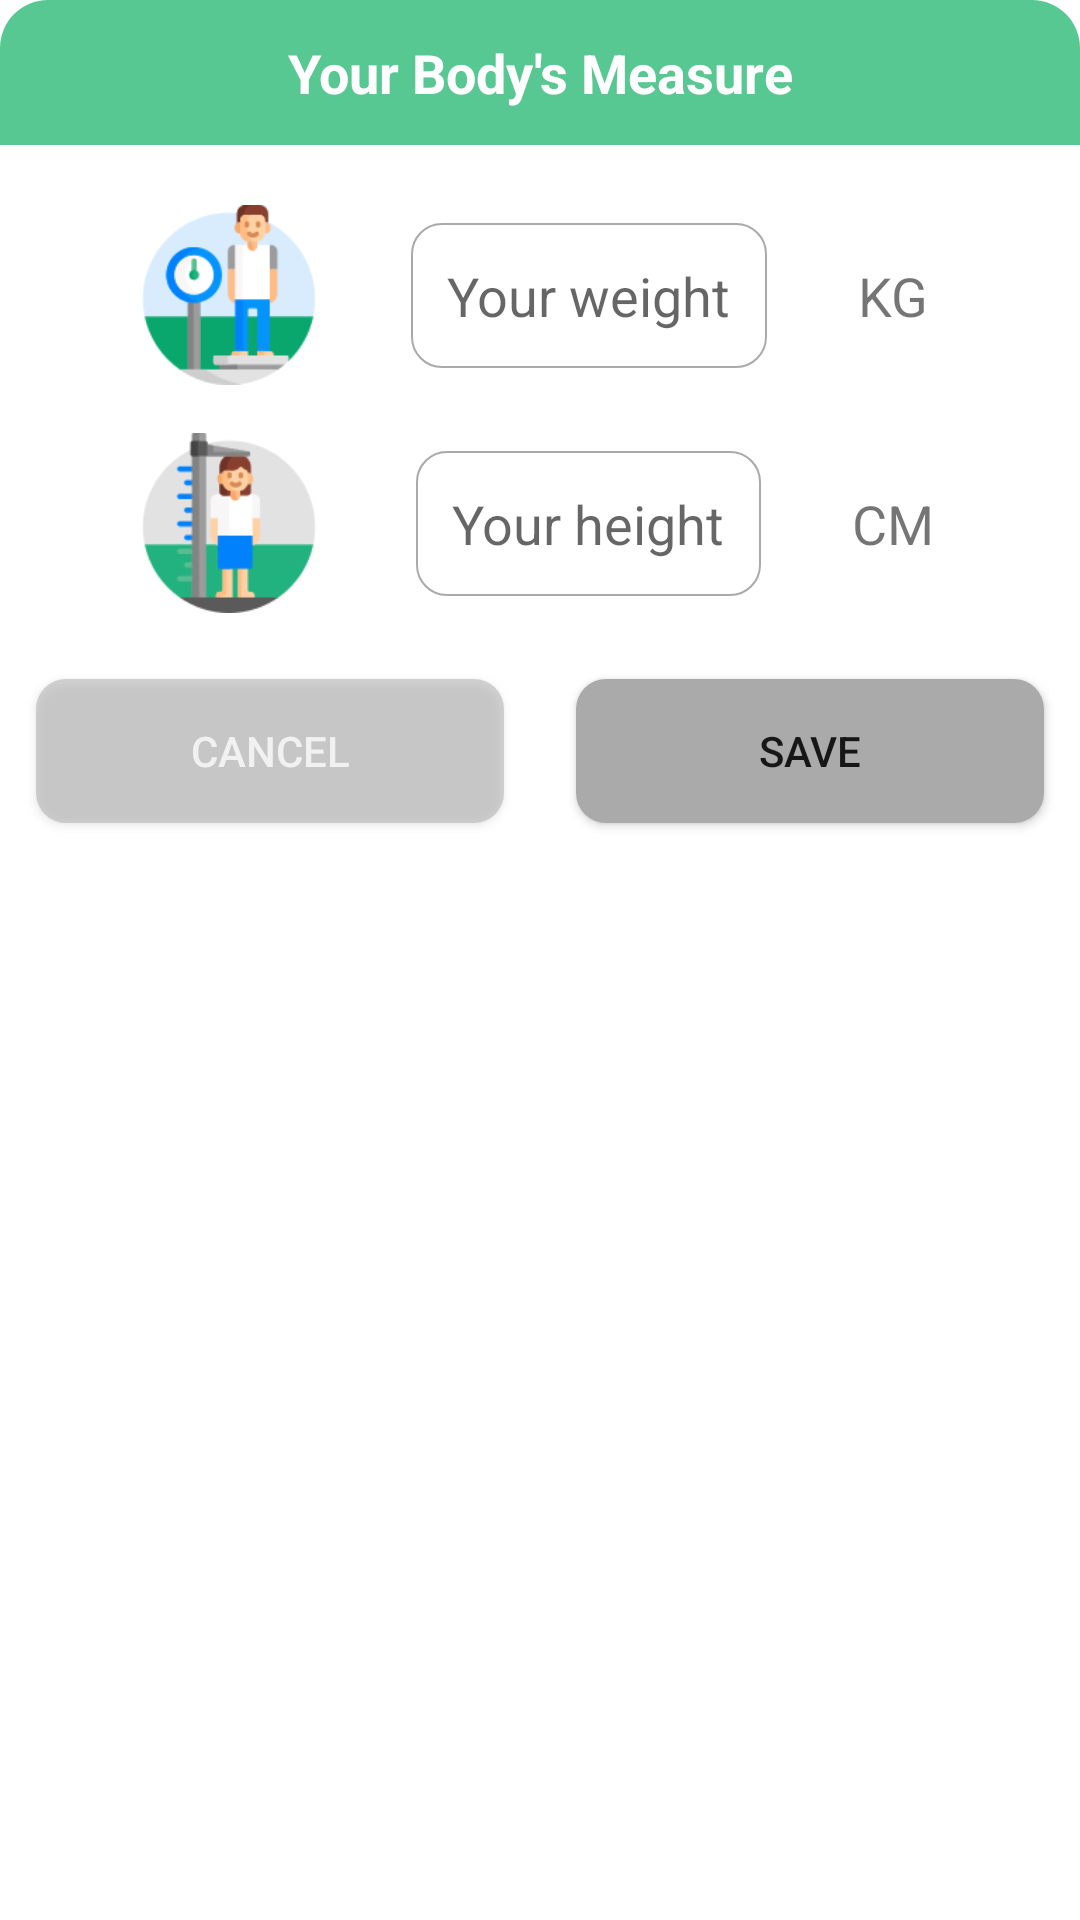

The Android layout XML behind this screen, and the referenced resources:
<!-- AndroidManifest.xml: application theme Theme.ICare_v2 -->
<!-- res/layout/layout_dialog_edit.xml -->
<?xml version="1.0" encoding="utf-8"?>
<LinearLayout xmlns:android="http://schemas.android.com/apk/res/android"
    android:layout_width="match_parent"
    android:layout_height="wrap_content"
    xmlns:app="http://schemas.android.com/apk/res-auto"
    android:layout_margin="16dp"
    android:background="@drawable/background_white_corner_16"
    android:orientation="vertical">

    <TextView
        android:layout_width="match_parent"
        android:layout_height="wrap_content"
        android:background="@drawable/top_color_white_corner_16"
        android:gravity="center"
        android:padding="12dp"
        android:text="Your Body's Measure"
        android:textColor="@color/white"
        android:textSize="18sp"
        android:textStyle="bold" />

    <LinearLayout
        android:layout_width="match_parent"
        android:layout_height="wrap_content"
        android:orientation="vertical">

        <androidx.constraintlayout.widget.ConstraintLayout
            android:layout_width="match_parent"
            android:layout_height="wrap_content">
            <EditText
                android:id="@+id/edit_weight"
                android:layout_width="wrap_content"
                android:layout_height="wrap_content"
                android:background="@drawable/edittext_border"
                android:hint="Your weight"
                android:inputType="number"
                android:maxLength="5"
                android:padding="12dp"
                app:layout_constraintRight_toLeftOf="@id/kg_text_view"
                app:layout_constraintTop_toTopOf="@id/weight_image_icon"
                app:layout_constraintBottom_toBottomOf="@id/weight_image_icon"
                app:layout_constraintLeft_toRightOf="@id/weight_image_icon"/>

            <EditText
                android:id="@+id/edit_height"
                android:layout_width="wrap_content"
                android:layout_height="wrap_content"
                android:background="@drawable/edittext_border"
                android:hint="Your height"
                android:inputType="number"
                android:maxLength="3"
                android:padding="12dp"
                app:layout_constraintRight_toRightOf="@id/edit_weight"
                app:layout_constraintTop_toTopOf="@id/height_image_icon"
                app:layout_constraintLeft_toLeftOf="@id/edit_weight"
                app:layout_constraintBottom_toBottomOf="@id/height_image_icon"/>

            <TextView
                android:id="@+id/kg_text_view"
                android:layout_width="wrap_content"
                android:layout_height="wrap_content"
                android:text="kg"
                android:textAllCaps="true"
                android:layout_marginEnd="20dp"
                android:textSize="18sp"
                app:layout_constraintRight_toRightOf="parent"
                app:layout_constraintTop_toTopOf="@id/weight_image_icon"
                app:layout_constraintBottom_toBottomOf="@id/weight_image_icon"
                app:layout_constraintLeft_toRightOf="@id/edit_weight"/>

            <TextView
                android:id="@+id/cm_text_view"
                android:layout_width="wrap_content"
                android:layout_height="wrap_content"
                android:text="cm"
                android:textAllCaps="true"
                android:textSize="18sp"
                app:layout_constraintTop_toTopOf="@id/height_image_icon"
                app:layout_constraintBottom_toBottomOf="@id/height_image_icon"
                app:layout_constraintLeft_toLeftOf="@id/kg_text_view"
                app:layout_constraintRight_toRightOf="@id/kg_text_view" />

            <ImageView
                android:id="@+id/weight_image_icon"
                android:layout_width="60dp"
                android:layout_height="60dp"
                android:adjustViewBounds="true"
                android:layout_marginTop="20dp"
                android:layout_marginStart="16dp"
                android:src="@drawable/weight_icon"
                app:layout_constraintTop_toTopOf="parent"
                app:layout_constraintLeft_toLeftOf="parent"
                app:layout_constraintRight_toLeftOf="@id/edit_weight"/>

            <ImageView
                android:id="@+id/height_image_icon"
                android:layout_width="60dp"
                android:layout_height="60dp"
                android:layout_marginTop="16dp"
                android:adjustViewBounds="true"
                android:src="@drawable/height_icon"
                app:layout_constraintTop_toBottomOf="@id/weight_image_icon"
                app:layout_constraintLeft_toLeftOf="@id/weight_image_icon"
                app:layout_constraintRight_toRightOf="@id/weight_image_icon"/>

        </androidx.constraintlayout.widget.ConstraintLayout>


        <LinearLayout
            android:layout_width="match_parent"
            android:layout_height="wrap_content"
            android:layout_marginTop="10dp"
            android:orientation="horizontal">

            <androidx.appcompat.widget.AppCompatButton
                android:id="@+id/cancel_dialog"
                android:layout_width="0dp"
                android:layout_height="wrap_content"
                android:layout_margin="12dp"
                android:layout_weight="1"
                android:text="@string/cancel"
                android:alpha="0.5"
                android:textColor="@color/white"
                android:background="@drawable/edit_button_cancel_background"
                android:textSize="14sp" />

            <Button
                android:id="@+id/save_btn_dialog"
                android:layout_width="0dp"
                android:layout_height="wrap_content"
                android:layout_margin="12dp"
                android:layout_marginTop="10dp"
                android:layout_weight="1"
                android:text="Save"
                android:background="@drawable/edit_button_cancel_background"
                android:textSize="14sp" />

        </LinearLayout>

    </LinearLayout>

</LinearLayout>
<!-- resources referenced by this layout -->
<resources>
  <color name="white">#FFFFFFFF</color>
  <!-- drawable background_white_corner_16 (drawable) -->
  <?xml version="1.0" encoding="utf-8"?>
  <shape xmlns:android="http://schemas.android.com/apk/res/android">
  
          <solid android:color="@color/white"/>
          <corners android:radius="16dp"/>
  
  </shape>
  <!-- drawable edit_button_cancel_background (drawable) -->
  <?xml version="1.0" encoding="utf-8"?>
  <shape xmlns:android="http://schemas.android.com/apk/res/android">
      <solid android:color="#AAAAAA"/>
      <corners android:radius="10dp"/>
  </shape>
  <!-- drawable edittext_border (drawable) -->
  <?xml version="1.0" encoding="utf-8"?>
  <shape xmlns:android="http://schemas.android.com/apk/res/android">
  
      <solid android:color="@color/white"/>
      <corners android:radius="10dp"/>
      <stroke android:width="0.5dp"
          android:color="@android:color/darker_gray"/>
  
  </shape>
  <!-- drawable height_icon: png bitmap (drawable, 10725 bytes) -->
  <!-- drawable top_color_white_corner_16 (drawable) -->
  <?xml version="1.0" encoding="utf-8"?>
  <shape xmlns:android="http://schemas.android.com/apk/res/android">
  
      <solid android:color="#58C892" />
      <corners
          android:topLeftRadius="16dp"
          android:topRightRadius="16dp" />
  </shape>
  <!-- drawable weight_icon: png bitmap (drawable, 11842 bytes) -->
  <string name="cancel">Cancel</string>
  <style name="Theme.ICare_v2" parent="Theme.MaterialComponents.DayNight.NoActionBar">
          
          <item name="colorPrimary">@color/lime_200</item>
          <item name="colorPrimaryVariant">@color/lime_100</item>
          <item name="colorOnPrimary">@color/white</item>
          
          <item name="colorSecondary">@color/lime_100</item>
          <item name="colorSecondaryVariant">@color/teal_700</item>
          <item name="colorOnSecondary">@color/black</item>
          
          <item name="android:statusBarColor" tools:targetApi="l">?attr/colorPrimaryVariant</item>
          
          <item name="shapeAppearanceMediumComponent">
              @style/ShapeAppearance.HooCare.MediumComponent.Rounded
          </item>
          <item name="fab_addButtonColorNormal">@style/MyFabStyle</item>
      </style>
  <color name="lime_200">#58C892</color>
  <color name="lime_100">#2FA678</color>
  <color name="teal_700">#FF018786</color>
  <color name="black">#FF000000</color>
  <style name="ShapeAppearance.HooCare.MediumComponent.Rounded" parent="ShapeAppearance.MaterialComponents.MediumComponent">
          <item name="cornerSizeTopLeft">20dp</item>
          <item name="cornerSizeTopRight">45dp</item>
          <item name="cornerSizeBottomLeft">20dp</item>
          <item name="cornerSizeBottomRight">20dp</item>
      </style>
  <style name="MyFabStyle" parent="Widget.MaterialComponents.FloatingActionButton">
          <item name="backgroundTint">@color/lime_200</item>
          <item name="rippleColor">#ffffff</item>
      </style>
</resources>
